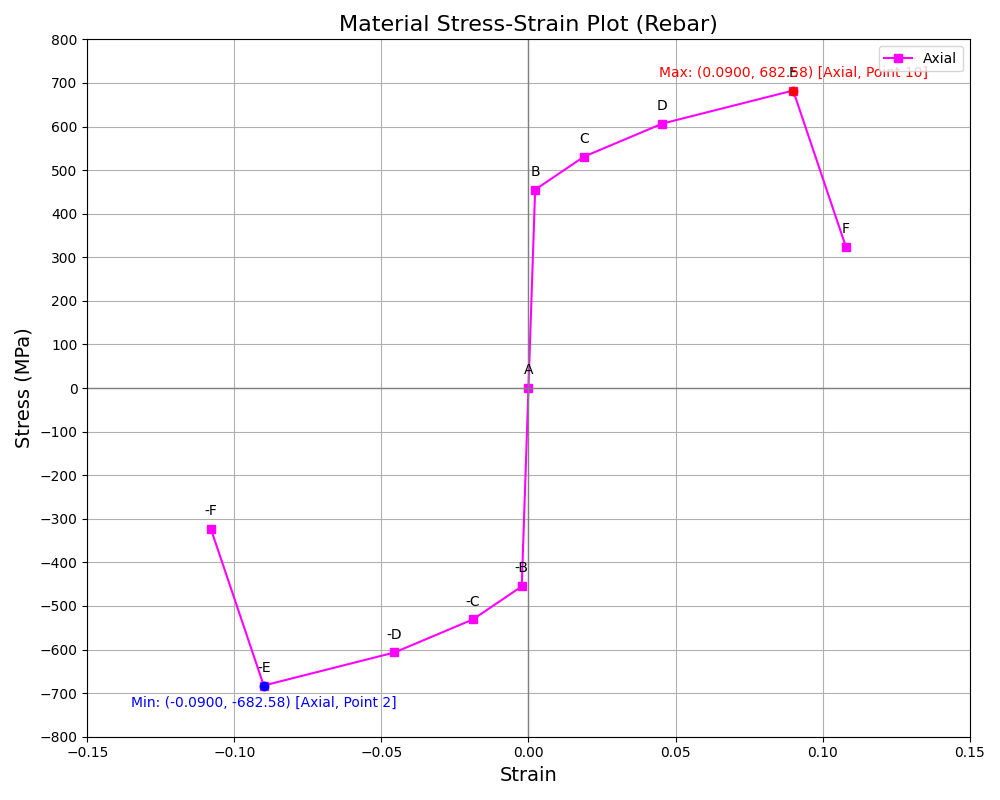

Source data for this figure (header and first rows):
Point Number, Strain, Stress (N/mm2), Point ID
1, -0.108, -322.7, -F
2, -0.09, -682.6, -E
3, -0.04556, -606.7, -D
4, -0.01889, -530.9, -C
5, -0.002276, -455.1, -B
6, 0, 0, A
7, 0.002276, 455.1, B
8, 0.01889, 530.9, C
9, 0.04556, 606.7, D
10, 0.09, 682.6, E
11, 0.108, 322.7, F
